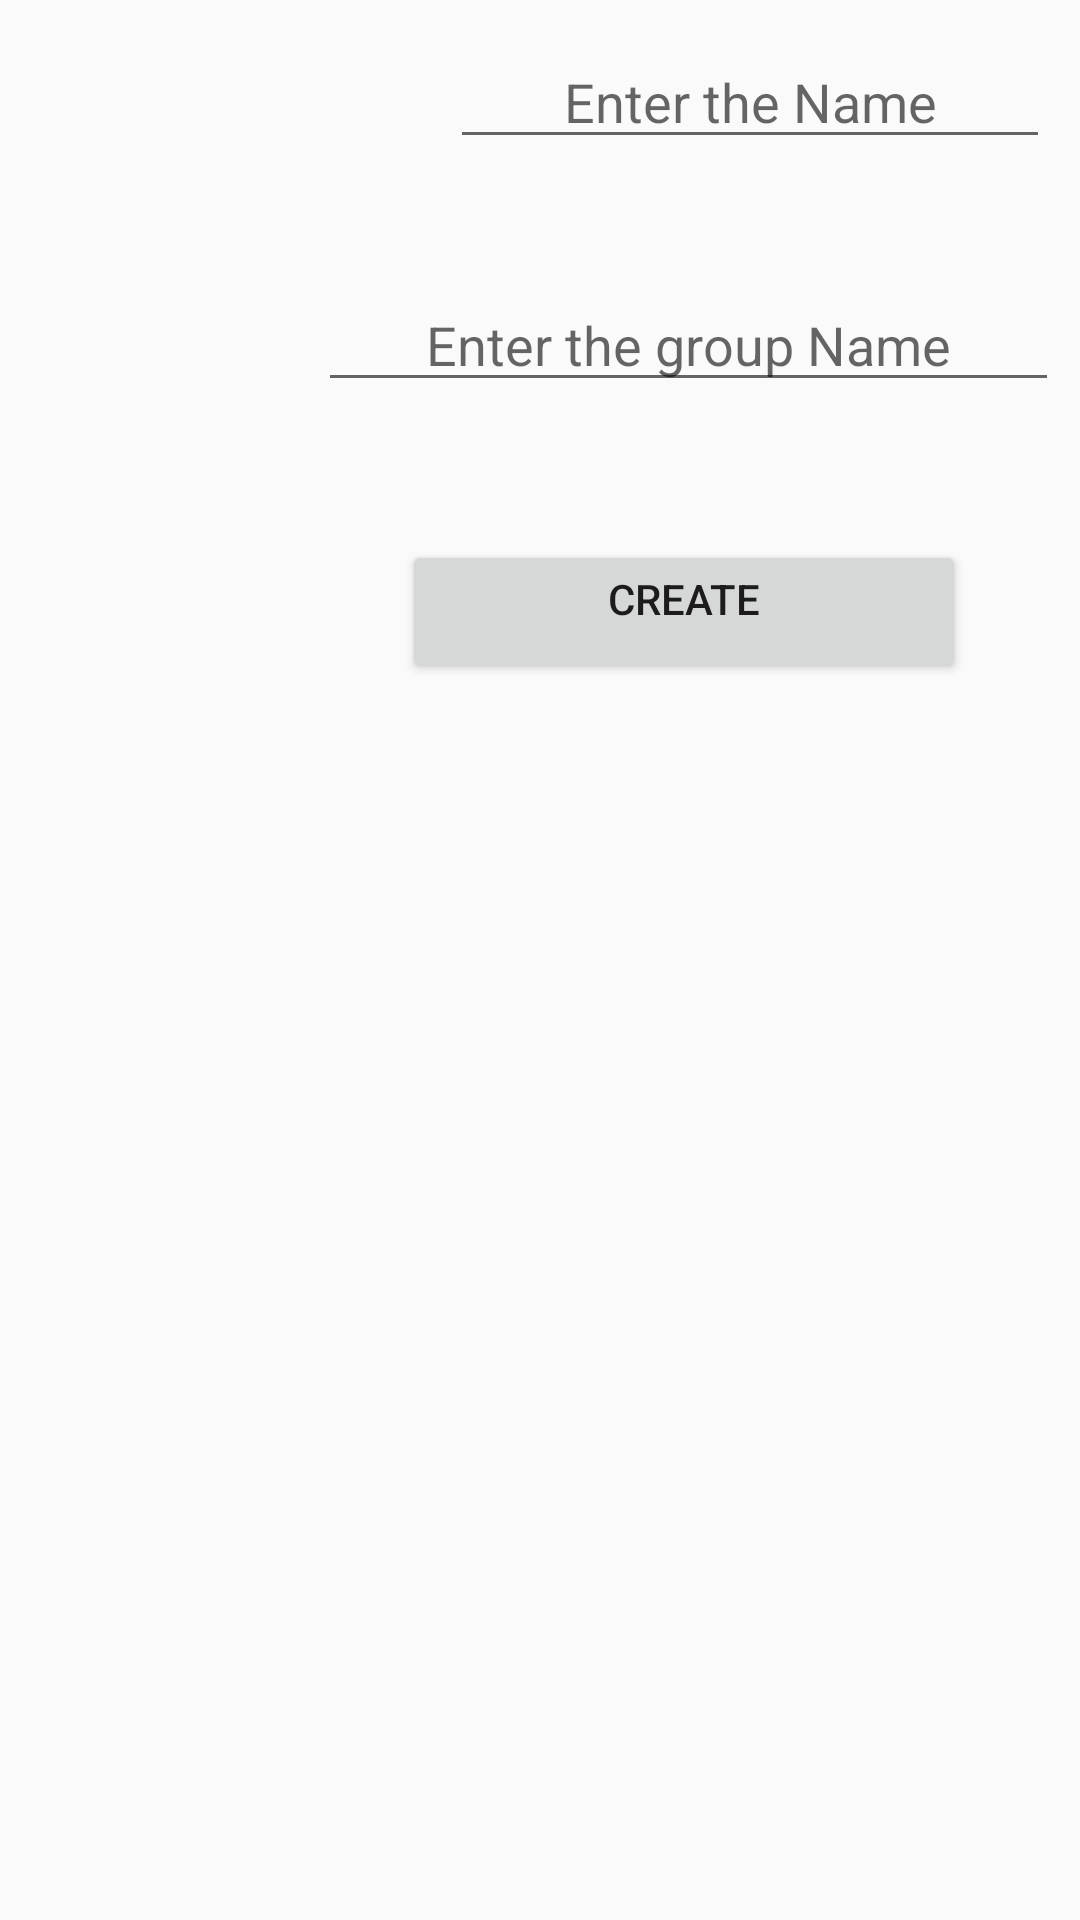

Produce the Android XML layout that renders to this screen, including the resource entries it uses.
<!-- AndroidManifest.xml: application theme AppTheme -->
<!-- res/layout/activity_create_group.xml -->
<?xml version="1.0" encoding="utf-8"?>

<RelativeLayout
    xmlns:android="http://schemas.android.com/apk/res/android"
    xmlns:app="http://schemas.android.com/apk/res-auto"
    xmlns:tools="http://schemas.android.com/tools"
    android:layout_width="match_parent"
    android:layout_height="match_parent"

    android:background="@drawable/background"
    tools:context=".CreateGroup">


    <EditText
        android:id="@+id/etCreateName"
        android:layout_width="match_parent"
        android:layout_height="wrap_content"
        android:layout_alignParentBottom="true"
        android:layout_marginLeft="150dp"
        android:layout_marginTop="10dp"
        android:layout_marginRight="10dp"
        android:layout_marginBottom="587dp"
        android:ems="10"
        android:gravity="center_horizontal"
        android:hint="Enter the Name"
        android:inputType="textPersonName" />

    <EditText
        android:id="@+id/etCreateGroupName"
        android:layout_width="247dp"
        android:layout_height="wrap_content"
        android:layout_alignParentEnd="true"
        android:layout_alignParentRight="true"
        android:layout_alignParentBottom="true"
        android:layout_marginLeft="150dp"
        android:layout_marginTop="10dp"
        android:layout_marginEnd="7dp"
        android:layout_marginRight="7dp"
        android:layout_marginBottom="506dp"
        android:ems="10"
        android:gravity="center_horizontal"
        android:hint="Enter the group Name"
        android:inputType="textPersonName" />

    <Button
        android:id="@+id/button3"
        android:layout_width="188dp"
        android:layout_height="wrap_content"
        android:layout_alignParentEnd="true"
        android:layout_alignParentRight="true"
        android:layout_alignParentBottom="true"
        android:layout_gravity="center_horizontal"
        android:layout_marginLeft="50dp"
        android:layout_marginEnd="38dp"
        android:layout_marginRight="38dp"
        android:layout_marginBottom="412dp"
        android:gravity="center_horizontal"
        android:onClick="Creating"
        android:text="Create" />
</RelativeLayout>
<!-- resources referenced by this layout -->
<resources>
  <style name="AppTheme" parent="Theme.AppCompat.Light.DarkActionBar">
          
          <item name="colorPrimary">@color/colorPrimary</item>
          <item name="colorPrimaryDark">@color/colorPrimaryDark</item>
          <item name="colorAccent">@color/colorAccent</item>
      </style>
  <color name="colorPrimary">#6200EE</color>
  <color name="colorPrimaryDark">#3700B3</color>
  <color name="colorAccent">#03DAC5</color>
</resources>
